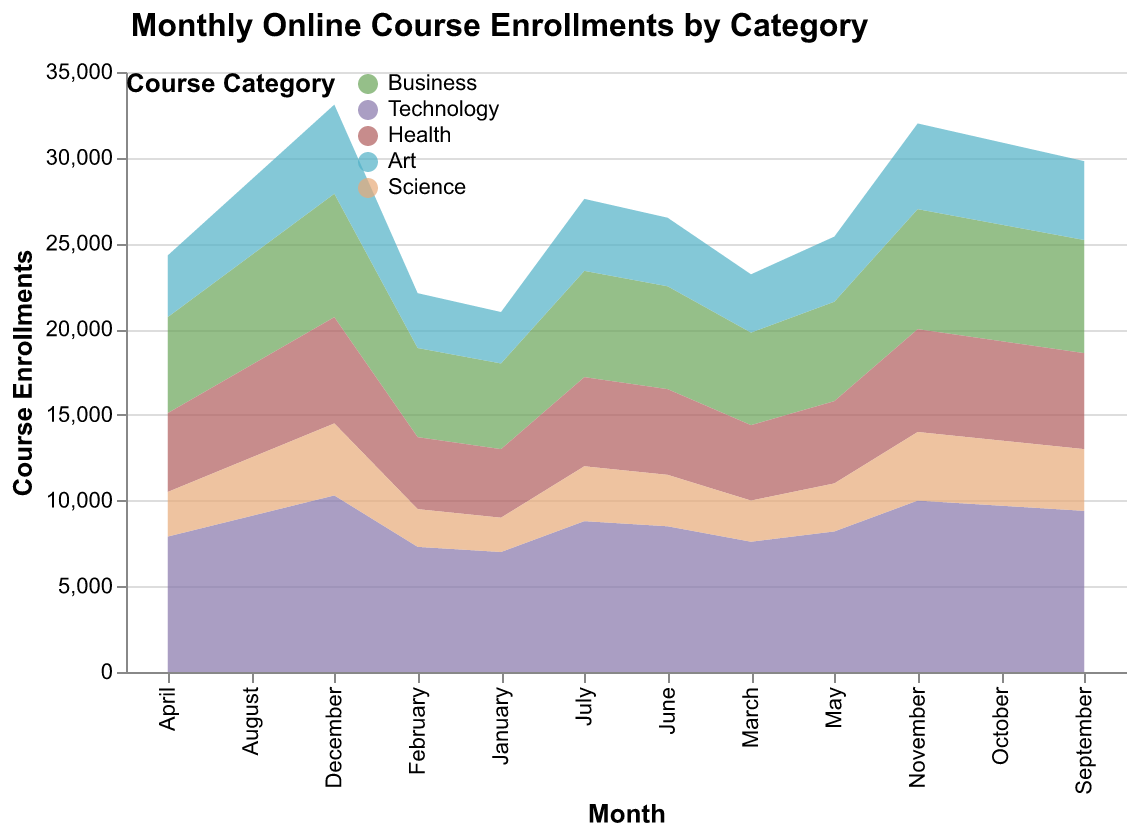

Data behind this chart, as committed beside it:
Month, Business, Technology, Health, Art, Science
January, 5000, 7000, 4000, 3000, 2000
February, 5200, 7300, 4200, 3200, 2200
March, 5400, 7600, 4400, 3400, 2400
April, 5600, 7900, 4600, 3600, 2600
May, 5800, 8200, 4800, 3800, 2800
June, 6000, 8500, 5000, 4000, 3000
July, 6200, 8800, 5200, 4200, 3200
August, 6400, 9100, 5400, 4400, 3400
September, 6600, 9400, 5600, 4600, 3600
October, 6800, 9700, 5800, 4800, 3800
November, 7000, 10000, 6000, 5000, 4000
December, 7200, 10300, 6200, 5200, 4200
